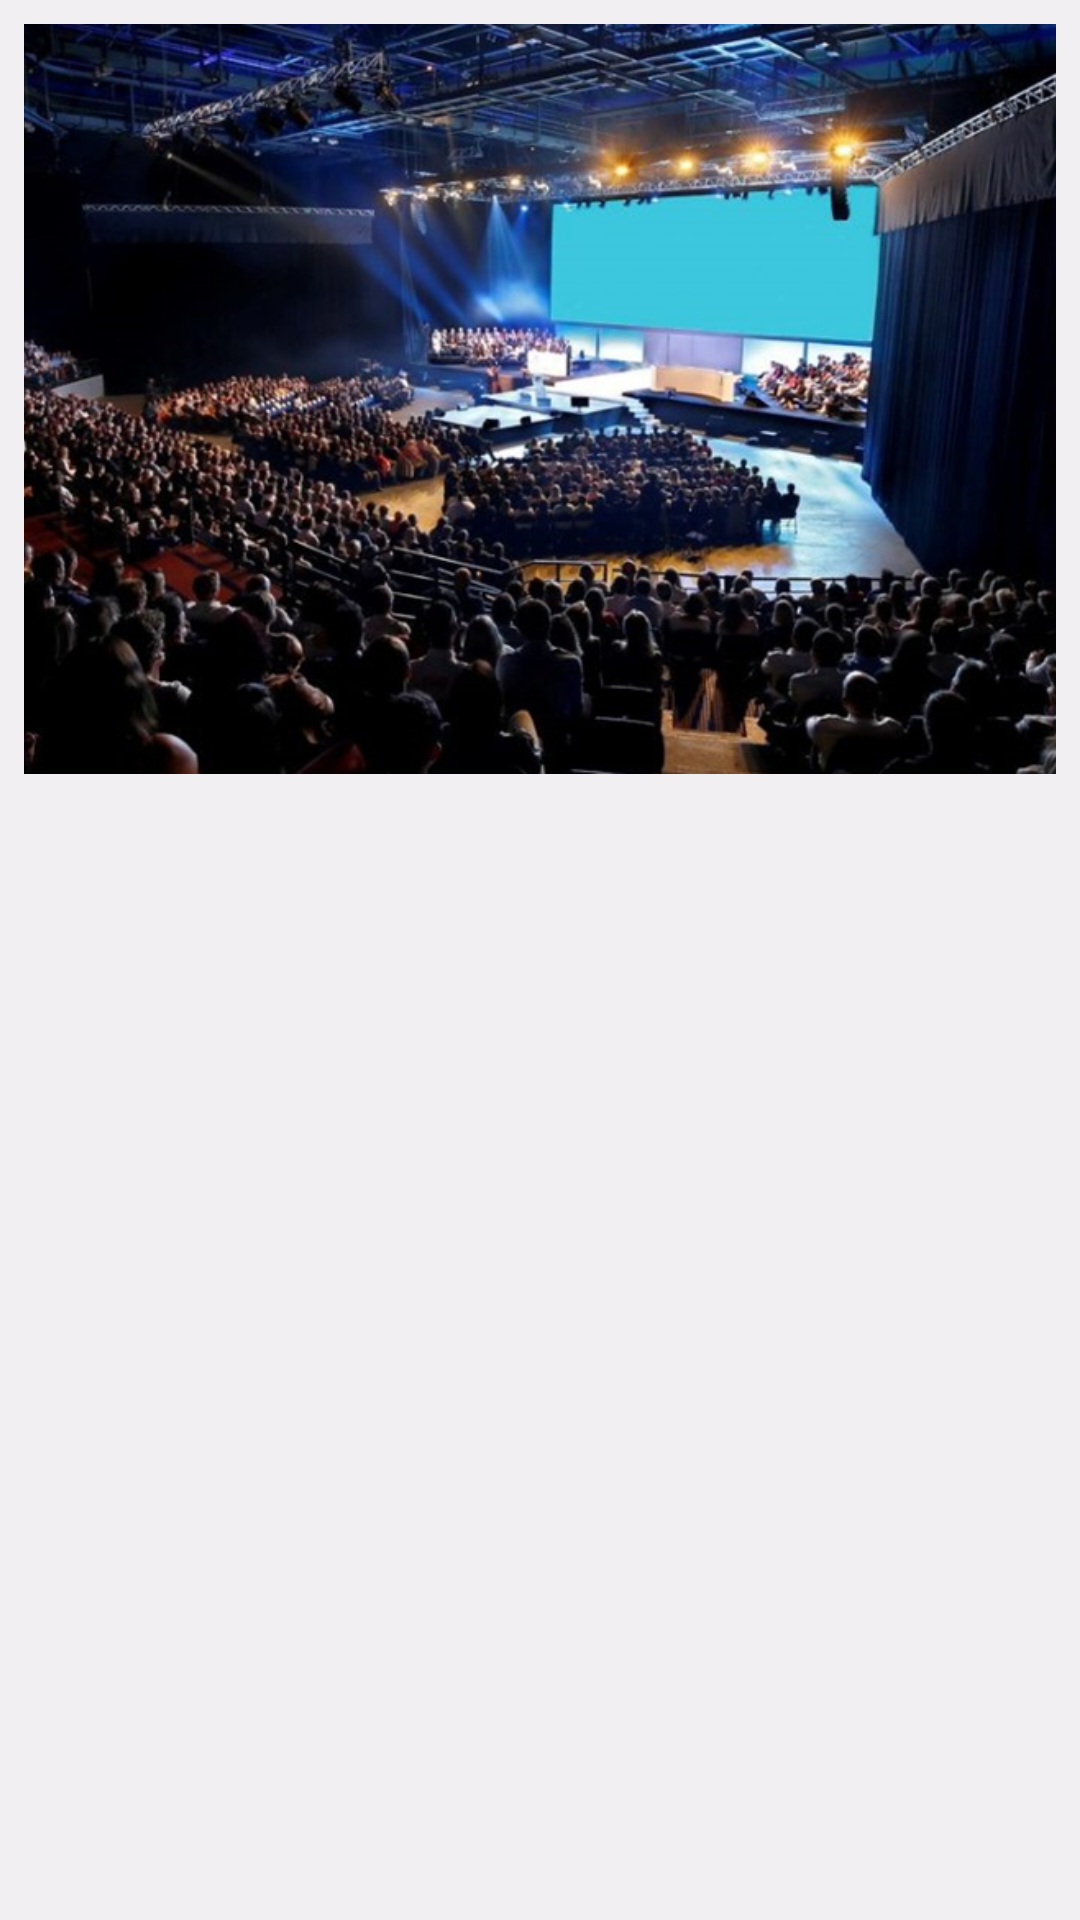

Produce the Android XML layout that renders to this screen, including the resource entries it uses.
<!-- AndroidManifest.xml: application theme Theme.Caen_Festival -->
<!-- res/layout/place_item_layout.xml -->
<?xml version="1.0" encoding="utf-8"?>
<androidx.constraintlayout.widget.ConstraintLayout xmlns:android="http://schemas.android.com/apk/res/android"
    xmlns:app="http://schemas.android.com/apk/res-auto"
    xmlns:tools="http://schemas.android.com/tools"
    android:layout_width="match_parent"
    android:layout_height="wrap_content"
    android:background="#f1eff2">

    <androidx.appcompat.widget.AppCompatImageView
        android:id="@+id/place_image"
        android:layout_width="match_parent"
        android:layout_height="250dp"
        android:layout_margin="8dp"
        android:scaleType="centerCrop"
        app:layout_constraintEnd_toEndOf="parent"
        app:layout_constraintStart_toStartOf="parent"
        app:layout_constraintTop_toTopOf="parent"
        app:srcCompat="@drawable/image" />

    <androidx.appcompat.widget.AppCompatTextView
        android:id="@+id/place_title"
        android:layout_width="0dp"
        android:layout_height="wrap_content"
        android:layout_marginTop="16dp"
        android:layout_marginBottom="32dp"
        android:gravity="center"
        android:textColor="@color/black"
        android:textSize="25sp"
        android:textStyle="bold"
        app:layout_constraintBottom_toBottomOf="parent"
        app:layout_constraintEnd_toEndOf="parent"
        app:layout_constraintStart_toStartOf="parent"
        app:layout_constraintTop_toBottomOf="@+id/place_image"
        tools:text="Le Zénith de Caen" />

</androidx.constraintlayout.widget.ConstraintLayout>
<!-- resources referenced by this layout -->
<resources>
  <color name="black">#FF000000</color>
  <!-- drawable image: png bitmap (drawable-v24, 745816 bytes) -->
  <style name="Theme.Caen_Festival" parent="Theme.MaterialComponents.DayNight.NoActionBar">
          
          <item name="colorPrimary">@color/primaryRed</item>
          <item name="colorPrimaryVariant">@color/primaryRed</item>
          <item name="colorOnPrimary">@color/white</item>
          
          <item name="colorSecondary">@color/teal_200</item>
          <item name="colorSecondaryVariant">@color/teal_700</item>
          <item name="colorOnSecondary">@color/black</item>
          
          <item name="android:statusBarColor">?attr/colorPrimaryVariant</item>
          
      </style>
  <color name="primaryRed">#e30e14</color>
  <color name="white">#FFFFFFFF</color>
  <color name="teal_200">#FF03DAC5</color>
  <color name="teal_700">#FF018786</color>
</resources>
